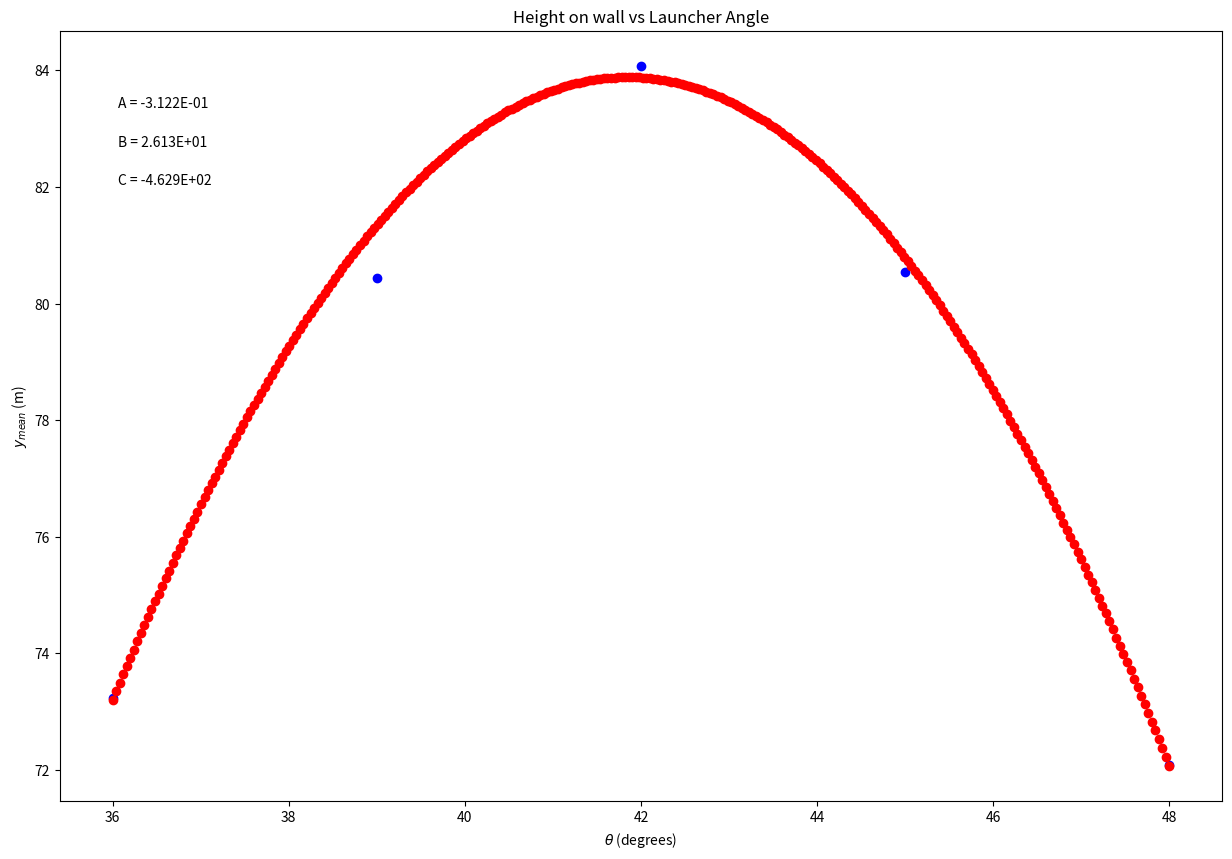

This chart was generated by the following Python code:
#!/usr/bin/env python
# coding: utf-8

# In[5]:


import numpy as np
import matplotlib.pyplot as plt


get_ipython().run_line_magic('matplotlib', 'inline')


#Create arrays for your data


#Create an array for your y-axis uncertainties
theta_array = np.array([48,45,42,39,36])
ymean_array = np.array([72.08,80.54,84.08,80.44,73.24])
yerr_array = np.array([0.407,0.335,0.612,0.284,0.825])
#Reassign variables
x = theta_array
y = ymean_array
dy = yerr_array

#size the plot
plt.figure(figsize=(15,10))

#create scatter plot
plt.scatter(x, y, color='blue', marker='o')

#create labels
plt.xlabel('$\\theta$ (degrees)')
plt.ylabel('$y_{mean}$ (m)')
plt.title('Height on wall vs Launcher Angle')

#fitting to a 2nd degree polynomial
c,b,a=np.polynomial.polynomial.polyfit(x,y,2,w=dy)

#Annotate with values of A, B, C from best fit polynomial
plt.annotate('A = {value:.{digits}E}'.format(value=a, digits=3),
             (0.05, 0.9), xycoords='axes fraction')

plt.annotate('B = {value:.{digits}E}'.format(value=b, digits=3),
             (0.05, 0.85), xycoords='axes fraction')
             
plt.annotate('C = {value:.{digits}E}'.format(value=c, digits=3),
             (0.05, 0.8), xycoords='axes fraction')
#Create fit line
xnew = np.linspace(x.min(), x.max(), 300)
fit = a*xnew**2 + b*xnew +c

plt.scatter(xnew, fit, color='red')
plt.show()

print ("C = ",c , "B = ",b, "A = ",a)


# In[ ]:




